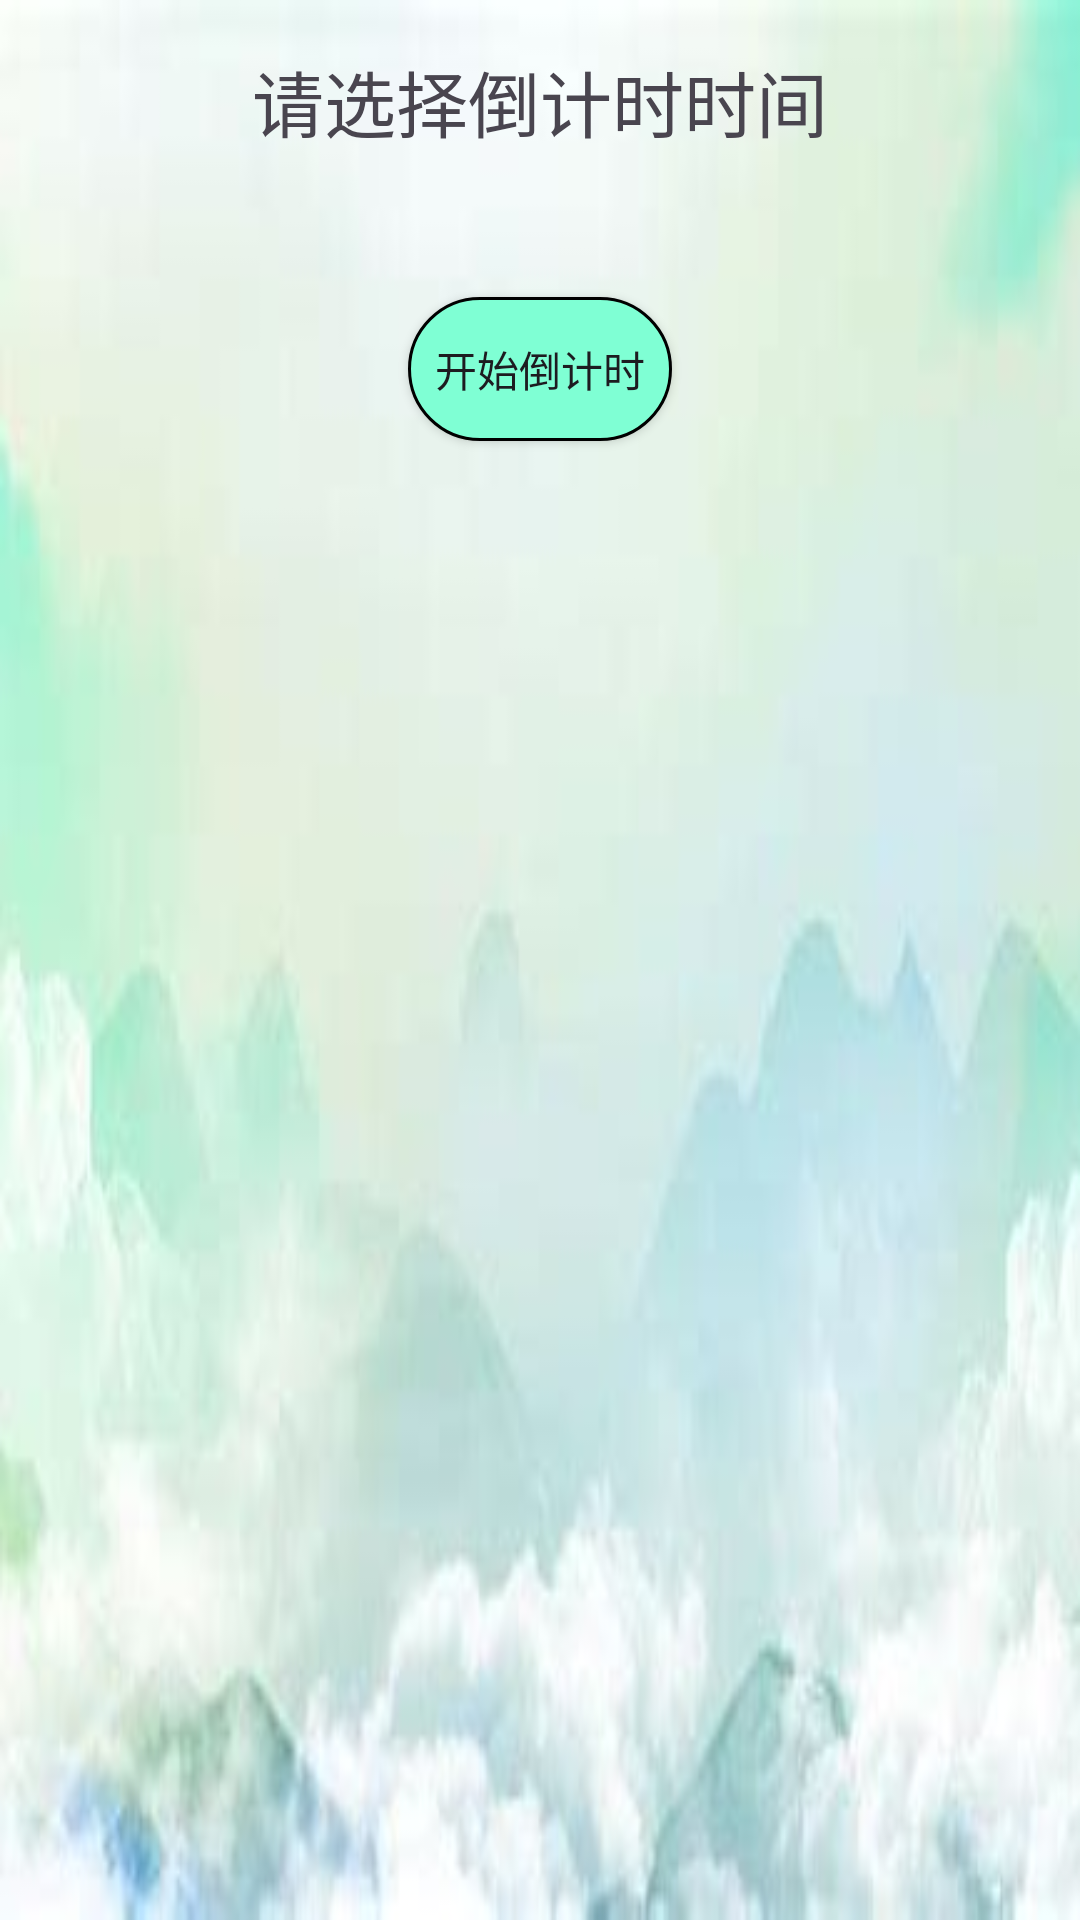

Produce the Android XML layout that renders to this screen, including the resource entries it uses.
<!-- AndroidManifest.xml: application theme Theme.MayDayAssessment -->
<!-- res/layout/fragment_focus.xml -->
<?xml version="1.0" encoding="utf-8"?>
<RelativeLayout xmlns:android="http://schemas.android.com/apk/res/android"
    android:layout_width="match_parent"
    android:layout_height="match_parent"
    android:background="@drawable/img"
    android:padding="16dp">

    <TextView
        android:id="@+id/countdownTextView"
        android:layout_width="wrap_content"
        android:layout_height="wrap_content"
        android:text="请选择倒计时时间"
        android:textSize="24sp"
        android:layout_centerHorizontal="true"
        android:layout_marginBottom="24dp"/>

    <androidx.appcompat.widget.AppCompatButton
        android:id="@+id/startButton"
        android:layout_width="wrap_content"
        android:layout_height="wrap_content"
        android:text="开始倒计时"
        android:background="@drawable/bt_type"
        android:layout_below="@id/countdownTextView"
        android:layout_centerHorizontal="true"
        android:layout_marginTop="24dp"/>



</RelativeLayout>
<!-- resources referenced by this layout -->
<resources>
  <!-- drawable bt_type (drawable) -->
  <?xml version="1.0" encoding="utf-8"?>
  <shape xmlns:android="http://schemas.android.com/apk/res/android">
      <solid android:color="@android:color/transparent" />
      <corners android:radius="60dp"/>
      <stroke
          android:width="1dip" />
      <solid android:color="@color/green" />
  </shape>
  <!-- drawable img: png bitmap (drawable, 91737 bytes) -->
  <style name="Theme.MayDayAssessment" parent="Base.Theme.MayDayAssessment" />
  <color name="green">#7FFFD4</color>
  <style name="Base.Theme.MayDayAssessment" parent="Theme.Material3.DayNight.NoActionBar">
          
           <item name="colorPrimary">@color/black</item>
      </style>
  <color name="black">#FF000000</color>
</resources>
